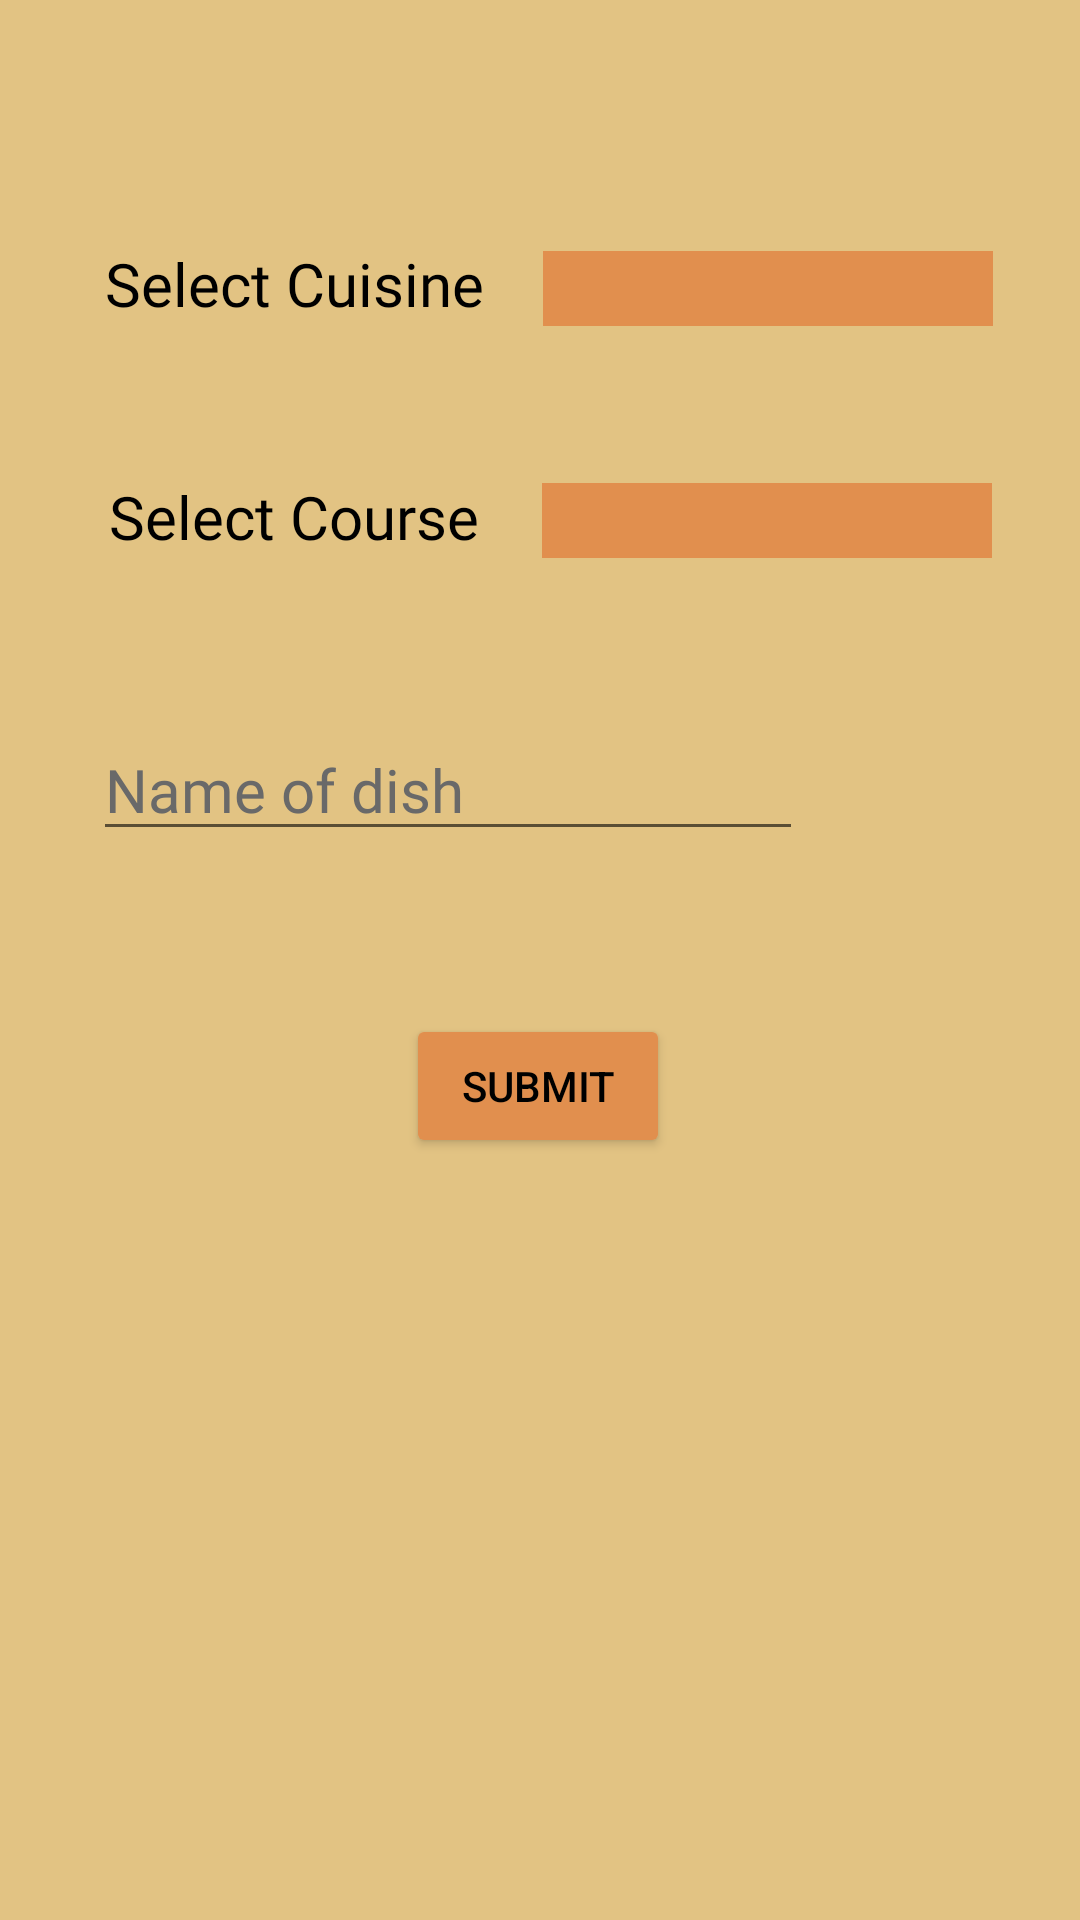

Here is an Android app screen rendered from its layout file. Give the layout XML and the strings, colors and styles it references.
<!-- AndroidManifest.xml: application theme Theme.RecipeAppJava -->
<!-- res/layout/activity_suggest_recipes.xml -->
<?xml version="1.0" encoding="utf-8"?>
<androidx.constraintlayout.widget.ConstraintLayout xmlns:android="http://schemas.android.com/apk/res/android"
    xmlns:app="http://schemas.android.com/apk/res-auto"
    xmlns:tools="http://schemas.android.com/tools"
    android:layout_width="match_parent"
    android:layout_height="match_parent"
    tools:context=".SuggestRecipes"
    android:background="#e2c383">

    <Spinner
        android:id="@+id/spinner2"
        android:layout_width="150dp"
        android:layout_height="25dp"
        android:background="#E18F4E"
        app:layout_constraintBottom_toBottomOf="parent"
        app:layout_constraintEnd_toEndOf="parent"
        app:layout_constraintHorizontal_bias="0.417"
        app:layout_constraintStart_toEndOf="@+id/textView21"
        app:layout_constraintTop_toTopOf="parent"
        app:layout_constraintVertical_bias="0.262" />

    <TextView
        android:id="@+id/textView21"
        android:layout_width="wrap_content"
        android:layout_height="wrap_content"
        android:fontFamily="@font/montserratmedium"
        android:text="Select Course"
        android:textColor="@color/black"
        android:textSize="20sp"
        app:layout_constraintBottom_toBottomOf="parent"
        app:layout_constraintEnd_toEndOf="parent"
        app:layout_constraintHorizontal_bias="0.154"
        app:layout_constraintStart_toStartOf="parent"
        app:layout_constraintTop_toTopOf="parent"
        app:layout_constraintVertical_bias="0.259" />

    <TextView
        android:id="@+id/textView20"
        android:layout_width="wrap_content"
        android:layout_height="wrap_content"
        android:text="Select Cuisine"
        app:layout_constraintBottom_toBottomOf="parent"
        app:layout_constraintEnd_toEndOf="parent"
        app:layout_constraintHorizontal_bias="0.15"
        app:layout_constraintStart_toStartOf="parent"
        app:layout_constraintTop_toTopOf="parent"
        app:layout_constraintVertical_bias="0.132"
        android:fontFamily="@font/montserratmedium"
        android:textColor="@color/black"
        android:textSize="20sp"/>

    <Spinner
        android:id="@+id/spinner1"
        android:layout_width="150dp"
        android:layout_height="25dp"
        app:layout_constraintBottom_toBottomOf="parent"
        app:layout_constraintEnd_toEndOf="parent"
        app:layout_constraintHorizontal_bias="0.407"
        app:layout_constraintStart_toEndOf="@+id/textView20"
        app:layout_constraintTop_toTopOf="parent"
        app:layout_constraintVertical_bias="0.136"
        android:background="#E18F4E" />

    <EditText
        android:id="@+id/editTextTextPersonName"
        android:layout_width="wrap_content"
        android:layout_height="wrap_content"
        android:ems="10"
        android:fontFamily="@font/montserratmedium"
        android:hint="Name of dish"
        android:inputType="textCapWords"
        android:textColor="@color/black"
        android:textColorHint="#696969"
        android:textSize="20sp"
        app:layout_constraintBottom_toBottomOf="parent"
        app:layout_constraintEnd_toEndOf="parent"
        app:layout_constraintHorizontal_bias="0.251"
        app:layout_constraintStart_toStartOf="parent"
        app:layout_constraintTop_toTopOf="parent"
        app:layout_constraintVertical_bias="0.402" />

    <Button
        android:id="@+id/button"
        android:layout_width="wrap_content"
        android:layout_height="wrap_content"
        android:text="Submit"
        app:layout_constraintBottom_toBottomOf="parent"
        app:layout_constraintEnd_toEndOf="parent"
        app:layout_constraintHorizontal_bias="0.498"
        app:layout_constraintStart_toStartOf="parent"
        app:layout_constraintTop_toTopOf="parent"
        app:layout_constraintVertical_bias="0.571"
        android:backgroundTint="#E18F4E"
        android:textColor="@color/black"/>

</androidx.constraintlayout.widget.ConstraintLayout>
<!-- resources referenced by this layout -->
<resources>
  <style name="Theme.RecipeAppJava" parent="Theme.MaterialComponents.DayNight.DarkActionBar">
          
          <item name="colorPrimary">#32CD32</item>
          <item name="colorPrimaryVariant">#02AC02</item>
          <item name="colorOnPrimary">#f4984f</item>
          
          <item name="colorSecondary">#f4984f</item>
          <item name="colorSecondaryVariant">#FF7100</item>
          <item name="colorOnSecondary">#32CD32</item>
          
          <item name="android:statusBarColor" tools:targetApi="l">?attr/colorPrimaryVariant</item>
          
      </style>
  <!-- not gathered from this repository: default colours our renderer supplied (Android Studio template values) -->
  <color name="black">#FF000000</color>
</resources>
